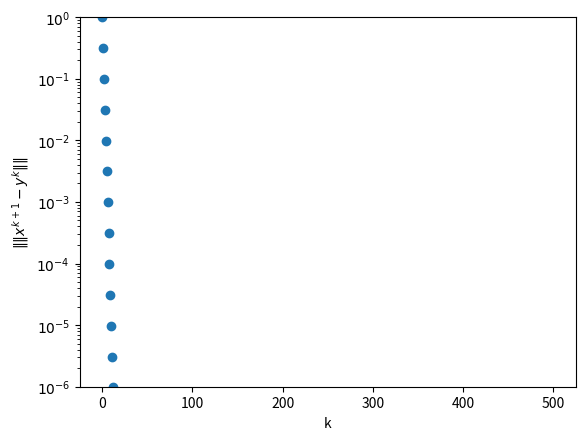

Here is the Python script that generated this plot:
import matplotlib.pyplot as plt
import numpy as np
from matplotlib.ticker import LogLocator, FuncFormatter

# 生成一些示例数据
x = np.linspace(0, 500, 500)
y = 10 ** (-x / 2)  # 创建一个在对数刻度下变化的数据集



# 创建散点图
plt.scatter(x, y)

# 设置 y 轴范围从 1 (10^0) 到 10^{-6}
plt.ylim(1e-6,1)

# 将 y 轴设置为对数刻度
plt.yscale('log')

# 设置 y 轴的刻度位置
plt.gca().yaxis.set_major_locator(LogLocator(base=10.0))  # 主要刻度以10为底

# 使用 FuncFormatter 自定义 y 轴标签格式为 10^{x} 的形式
def scientific_notation_formatter(val, pos):
    exponent = int(np.log10(val))  # 获取指数
    return f"$10^{{{exponent}}}$"  # 格式化为 LaTeX 表示的 10^x 形式

# 应用自定义格式
plt.gca().yaxis.set_major_formatter(FuncFormatter(scientific_notation_formatter))

# 添加标题和标签

plt.xlabel("k")
plt.ylabel(r"$\|\|x^{k+1}-y^{k}\|\|$")

plt.show()
